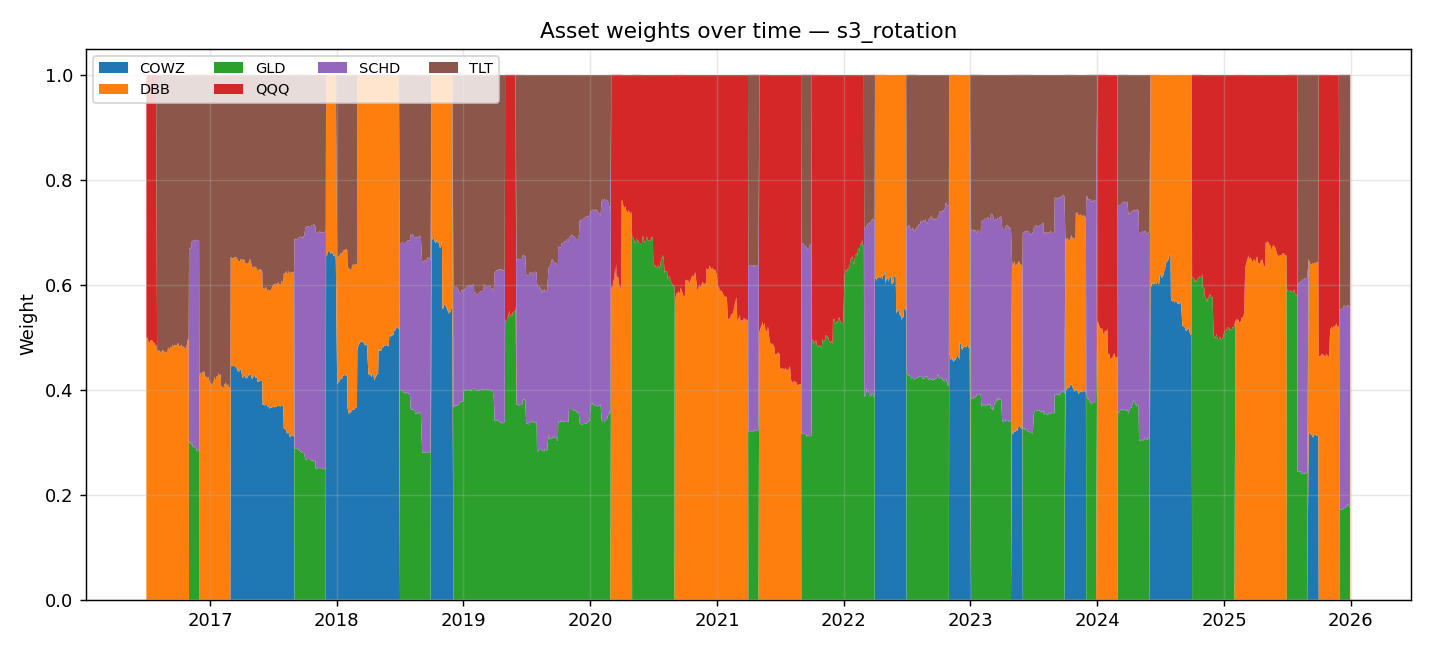

The data file committed next to this chart (first rows):
, COWZ, DBB, GLD, QQQ, SCHD, SPY, TLT
2016-07-01, 0.0, 0.5002, 0.0, 0.5002, 0.0, 0.0, 0.0
2016-07-05, 0.0, 0.4983, 0.0, 0.502, 0.0, 0.0, 0.0
2016-07-06, 0.0, 0.4954, 0.0, 0.5049, 0.0, 0.0, 0.0
2016-07-07, 0.0, 0.4918, 0.0, 0.5085, 0.0, 0.0, 0.0
2016-07-08, 0.0, 0.491, 0.0, 0.5093, 0.0, 0.0, 0.0
2016-07-11, 0.0, 0.4896, 0.0, 0.5107, 0.0, 0.0, 0.0
2016-07-12, 0.0, 0.4942, 0.0, 0.5061, 0.0, 0.0, 0.0
2016-07-13, 0.0, 0.495, 0.0, 0.5053, 0.0, 0.0, 0.0
2016-07-14, 0.0, 0.4946, 0.0, 0.5057, 0.0, 0.0, 0.0
2016-07-15, 0.0, 0.4944, 0.0, 0.5059, 0.0, 0.0, 0.0
2016-07-18, 0.0, 0.4928, 0.0, 0.5075, 0.0, 0.0, 0.0
2016-07-19, 0.0, 0.4948, 0.0, 0.5055, 0.0, 0.0, 0.0
2016-07-20, 0.0, 0.4901, 0.0, 0.5102, 0.0, 0.0, 0.0
2016-07-21, 0.0, 0.4908, 0.0, 0.5095, 0.0, 0.0, 0.0
2016-07-22, 0.0, 0.4894, 0.0, 0.5109, 0.0, 0.0, 0.0
2016-07-25, 0.0, 0.4892, 0.0, 0.5111, 0.0, 0.0, 0.0
2016-07-26, 0.0, 0.4869, 0.0, 0.5134, 0.0, 0.0, 0.0
2016-07-27, 0.0, 0.4815, 0.0, 0.5188, 0.0, 0.0, 0.0
2016-07-28, 0.0, 0.4847, 0.0, 0.5156, 0.0, 0.0, 0.0
2016-07-29, 0.0, 0.4869, 0.0, 0.5134, 0.0, 0.0, 0.0
2016-08-01, 0.0, 0.4712, 0.0, 0.0, 0.0, 0.0, 0.529
2016-08-02, 0.0, 0.4745, 0.0, 0.0, 0.0, 0.0, 0.5257
2016-08-03, 0.0, 0.4752, 0.0, 0.0, 0.0, 0.0, 0.5249
2016-08-04, 0.0, 0.471, 0.0, 0.0, 0.0, 0.0, 0.5292
2016-08-05, 0.0, 0.4751, 0.0, 0.0, 0.0, 0.0, 0.5251
2016-08-08, 0.0, 0.4748, 0.0, 0.0, 0.0, 0.0, 0.5254
2016-08-09, 0.0, 0.4712, 0.0, 0.0, 0.0, 0.0, 0.5289
2016-08-10, 0.0, 0.4714, 0.0, 0.0, 0.0, 0.0, 0.5288
2016-08-11, 0.0, 0.4743, 0.0, 0.0, 0.0, 0.0, 0.5258
2016-08-12, 0.0, 0.4688, 0.0, 0.0, 0.0, 0.0, 0.5314
2016-08-15, 0.0, 0.474, 0.0, 0.0, 0.0, 0.0, 0.5261
2016-08-16, 0.0, 0.476, 0.0, 0.0, 0.0, 0.0, 0.5242
2016-08-17, 0.0, 0.4749, 0.0, 0.0, 0.0, 0.0, 0.5253
2016-08-18, 0.0, 0.475, 0.0, 0.0, 0.0, 0.0, 0.5252
2016-08-19, 0.0, 0.4758, 0.0, 0.0, 0.0, 0.0, 0.5244
2016-08-22, 0.0, 0.472, 0.0, 0.0, 0.0, 0.0, 0.5281
2016-08-23, 0.0, 0.472, 0.0, 0.0, 0.0, 0.0, 0.5282
2016-08-24, 0.0, 0.4691, 0.0, 0.0, 0.0, 0.0, 0.5311
2016-08-25, 0.0, 0.4708, 0.0, 0.0, 0.0, 0.0, 0.5294
2016-08-26, 0.0, 0.4733, 0.0, 0.0, 0.0, 0.0, 0.5268
2016-08-29, 0.0, 0.4698, 0.0, 0.0, 0.0, 0.0, 0.5303
2016-08-30, 0.0, 0.4693, 0.0, 0.0, 0.0, 0.0, 0.5308
2016-08-31, 0.0, 0.4686, 0.0, 0.0, 0.0, 0.0, 0.5316
2016-09-01, 0.0, 0.4791, 0.0, 0.0, 0.0, 0.0, 0.5209
2016-09-02, 0.0, 0.4808, 0.0, 0.0, 0.0, 0.0, 0.5192
2016-09-06, 0.0, 0.4768, 0.0, 0.0, 0.0, 0.0, 0.5232
2016-09-07, 0.0, 0.4775, 0.0, 0.0, 0.0, 0.0, 0.5225
2016-09-08, 0.0, 0.4805, 0.0, 0.0, 0.0, 0.0, 0.5195
2016-09-09, 0.0, 0.482, 0.0, 0.0, 0.0, 0.0, 0.518
2016-09-12, 0.0, 0.4813, 0.0, 0.0, 0.0, 0.0, 0.5187
2016-09-13, 0.0, 0.4817, 0.0, 0.0, 0.0, 0.0, 0.5183
2016-09-14, 0.0, 0.4864, 0.0, 0.0, 0.0, 0.0, 0.5136
2016-09-15, 0.0, 0.4849, 0.0, 0.0, 0.0, 0.0, 0.5151
2016-09-16, 0.0, 0.4825, 0.0, 0.0, 0.0, 0.0, 0.5175
2016-09-19, 0.0, 0.485, 0.0, 0.0, 0.0, 0.0, 0.515
2016-09-20, 0.0, 0.4858, 0.0, 0.0, 0.0, 0.0, 0.5142
2016-09-21, 0.0, 0.4838, 0.0, 0.0, 0.0, 0.0, 0.5162
2016-09-22, 0.0, 0.4847, 0.0, 0.0, 0.0, 0.0, 0.5153
2016-09-23, 0.0, 0.4854, 0.0, 0.0, 0.0, 0.0, 0.5147
2016-09-26, 0.0, 0.4849, 0.0, 0.0, 0.0, 0.0, 0.5151
... 2,329 more rows
